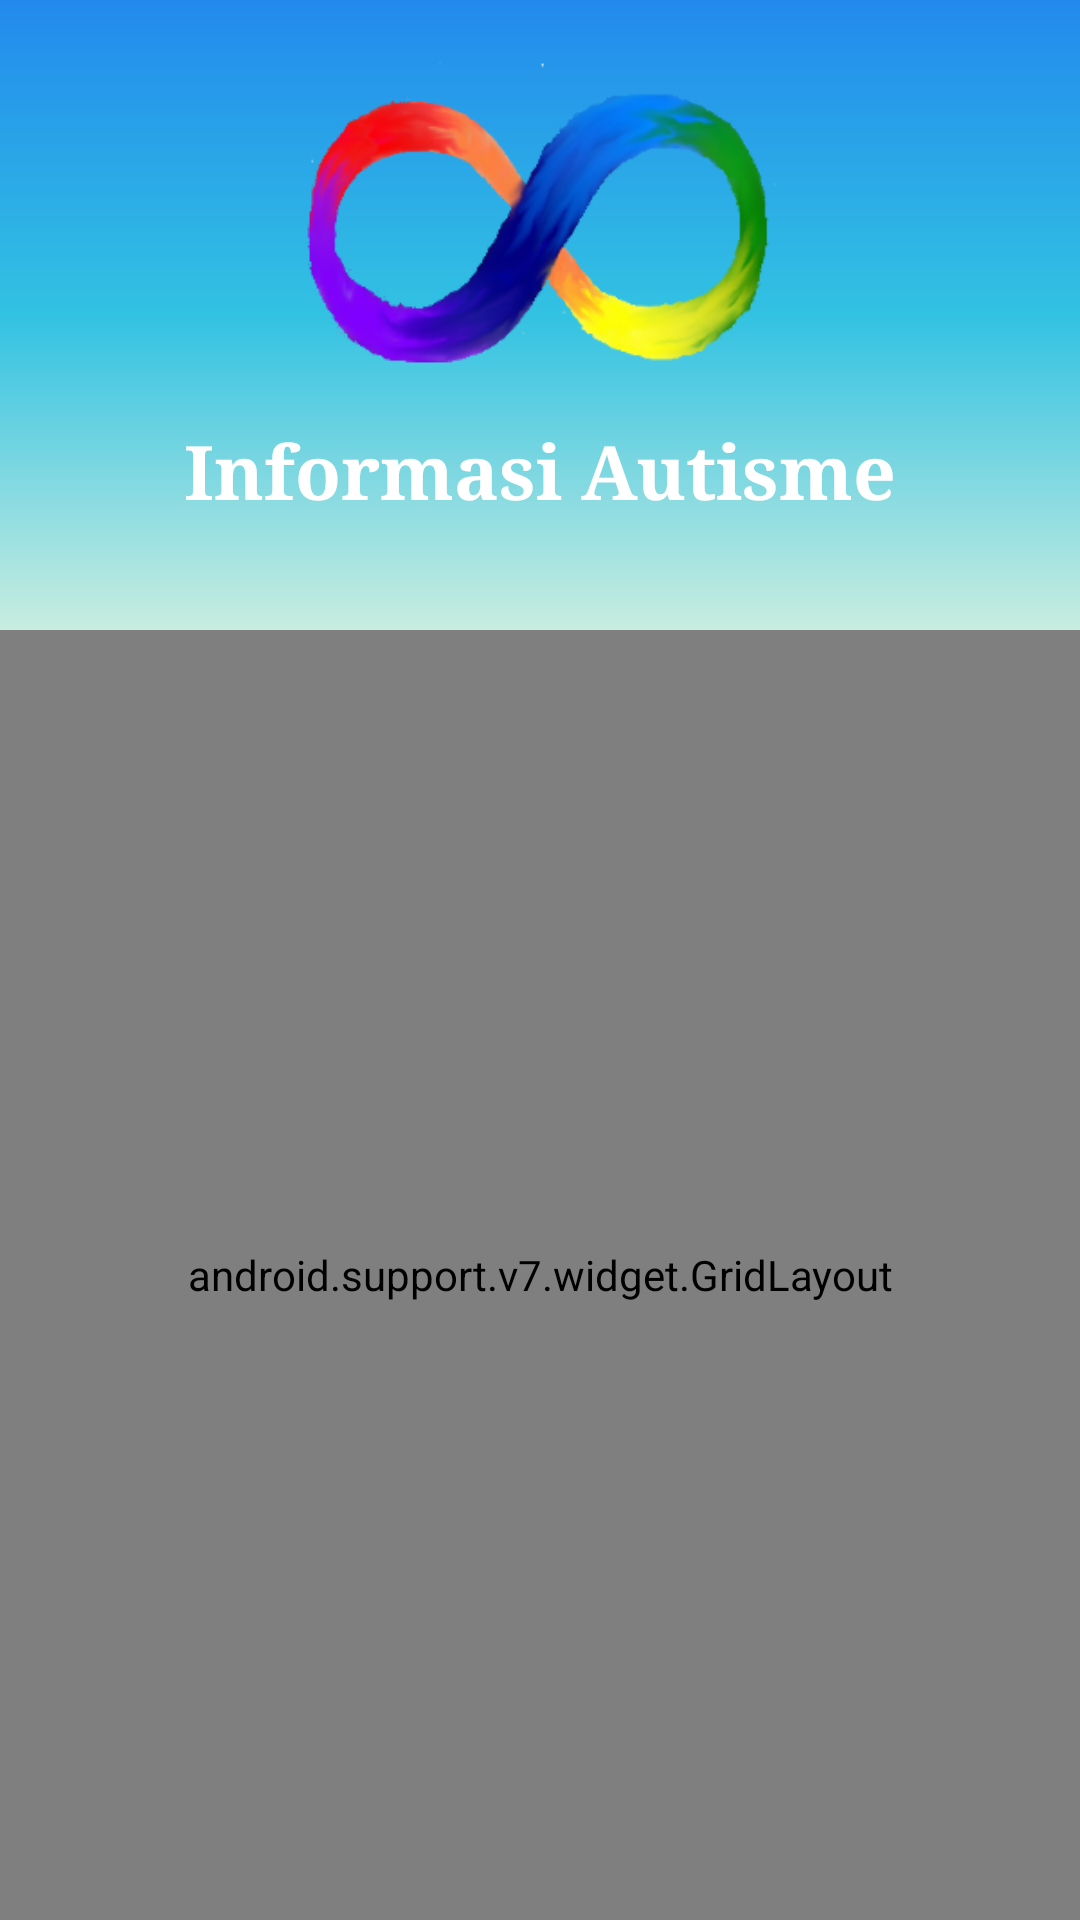

This screen was rendered from an Android layout file. Write that file and the resources it references.
<!-- AndroidManifest.xml: application theme AppTheme -->
<!-- res/layout/activity_menu.xml -->
<?xml version="1.0" encoding="utf-8"?>
<LinearLayout
    xmlns:android="http://schemas.android.com/apk/res/android"
    xmlns:app="http://schemas.android.com/apk/res-auto"
    xmlns:tools="http://schemas.android.com/tools"
    android:layout_width="match_parent"
    android:layout_height="match_parent"
    android:orientation="vertical"
    tools:context=".MenuActivity"
    android:background="@drawable/bgapp2"
    >


    <RelativeLayout
        android:layout_width="match_parent"
        android:layout_height="210dp"
        android:background="@drawable/bgapp2">
        <ImageView
            android:id="@+id/logo1"
            android:layout_width="wrap_content"
            android:layout_height="120dp"
            android:layout_centerHorizontal="true"
            android:layout_marginTop="20dp"
            android:src="@drawable/logo" />
        <TextView
            android:id="@+id/judul"
            android:layout_width="wrap_content"
            android:layout_height="wrap_content"
            android:layout_below="@+id/logo1"
            android:layout_centerHorizontal="true"
            android:text="Informasi Autisme"
            android:textColor="#fff"
            android:fontFamily="serif"
            android:textStyle="bold"
            android:textSize="25sp" />
    </RelativeLayout>

        <android.support.v7.widget.GridLayout
            android:layout_width="match_parent"
            android:layout_height="match_parent"
            android:background="@drawable/bgapp"
            app:columnCount="2"
            app:orientation="horizontal">
            <FrameLayout
                app:layout_columnWeight="2"
                app:layout_rowWeight="2">

                <RelativeLayout
                    android:layout_width="match_parent"
                    android:layout_height="match_parent">

                    <ImageView
                        android:id="@+id/pengertian"
                        android:layout_width="wrap_content"
                        android:layout_height="wrap_content"
                        android:layout_centerInParent="true"
                        android:src="@drawable/pengertian" />

                    <TextView
                        android:layout_width="wrap_content"
                        android:layout_height="wrap_content"
                        android:layout_below="@+id/pengertian"
                        android:layout_centerHorizontal="true"
                        android:layout_marginTop="5dp"
                        android:text="Pengertian"
                        android:textColor="#228AED"
                        android:textSize="20sp" />
                </RelativeLayout>
            </FrameLayout>

            <FrameLayout
                app:layout_columnWeight="2"
                app:layout_rowWeight="2">

                <RelativeLayout
                    android:layout_width="match_parent"
                    android:layout_height="match_parent">

                    <ImageView
                        android:id="@+id/penyebab"
                        android:layout_width="wrap_content"
                        android:layout_height="wrap_content"
                        android:layout_centerInParent="true"
                        android:src="@drawable/penyebab" />

                    <TextView
                        android:layout_width="wrap_content"
                        android:layout_height="wrap_content"
                        android:layout_below="@+id/penyebab"
                        android:layout_centerHorizontal="true"
                        android:layout_marginTop="5dp"
                        android:text="Peyebab"
                        android:textColor="#228AED"
                        android:textSize="20sp" />
                </RelativeLayout>
            </FrameLayout>

            <FrameLayout
                app:layout_columnWeight="2"
                app:layout_rowWeight="2">

                <RelativeLayout
                    android:layout_width="match_parent"
                    android:layout_height="match_parent">

                    <ImageView
                        android:id="@+id/karakter"
                        android:layout_width="wrap_content"
                        android:layout_height="wrap_content"
                        android:layout_centerInParent="true"
                        android:src="@drawable/karakteristik" />

                    <TextView
                        android:layout_width="wrap_content"
                        android:layout_height="wrap_content"
                        android:layout_below="@+id/karakter"
                        android:layout_centerHorizontal="true"
                        android:layout_marginTop="5dp"
                        android:text="Karakteristik"
                        android:textColor="#228AED"
                        android:textSize="20sp" />
                </RelativeLayout>
            </FrameLayout>

            <FrameLayout
                app:layout_columnWeight="2"
                app:layout_rowWeight="2">

                <RelativeLayout
                    android:layout_width="match_parent"
                    android:layout_height="match_parent">

                    <ImageView
                        android:id="@+id/terapi"
                        android:layout_width="wrap_content"
                        android:layout_height="wrap_content"
                        android:layout_centerInParent="true"
                        android:src="@drawable/terapi" />

                    <TextView
                        android:layout_width="wrap_content"
                        android:layout_height="wrap_content"
                        android:layout_below="@+id/terapi"
                        android:layout_centerHorizontal="true"
                        android:layout_marginTop="5dp"
                        android:text="Terapi"
                        android:textColor="#228AED"
                        android:textSize="20sp" />
                </RelativeLayout>
            </FrameLayout>
        </android.support.v7.widget.GridLayout>
</LinearLayout>
<!-- resources referenced by this layout -->
<resources>
  <!-- drawable bgapp (drawable) -->
  <?xml version="1.0" encoding="utf-8"?>
  <shape xmlns:android="http://schemas.android.com/apk/res/android">
      <gradient
          android:startColor="#c9ede0"
          android:centerColor="#ecf7f4"
          android:endColor="#c9ede0"
          android:angle="90"/>
  </shape>
  <!-- drawable bgapp2 (drawable) -->
  <?xml version="1.0" encoding="utf-8"?>
  <shape xmlns:android="http://schemas.android.com/apk/res/android">
      <gradient
          android:startColor="#c9ede0"
          android:centerColor="#32c2e2"
          android:endColor="#228aed"
          android:angle="90"/>
  </shape>
  <!-- drawable karakteristik: png bitmap (drawable, 3008 bytes) -->
  <!-- drawable logo: png bitmap (drawable, 38472 bytes) -->
  <!-- drawable pengertian: png bitmap (drawable, 1928 bytes) -->
  <!-- drawable penyebab: png bitmap (drawable, 1228 bytes) -->
  <!-- drawable terapi: png bitmap (drawable, 2576 bytes) -->
  <style name="AppTheme" parent="AppTheme.Base" />
  <style name="AppTheme.Base" parent="Theme.AppCompat.Light.DarkActionBar">
          
  
          <item name="colorPrimary">@color/colorPrimary</item>
          <item name="colorPrimaryDark">@color/colorPrimaryDark</item>
          <item name="colorAccent">@color/colorAccent</item>
      </style>
  <color name="colorPrimary">#228aed</color>
  <color name="colorPrimaryDark">#2b64a9</color>
  <color name="colorAccent">#0082c8</color>
</resources>
